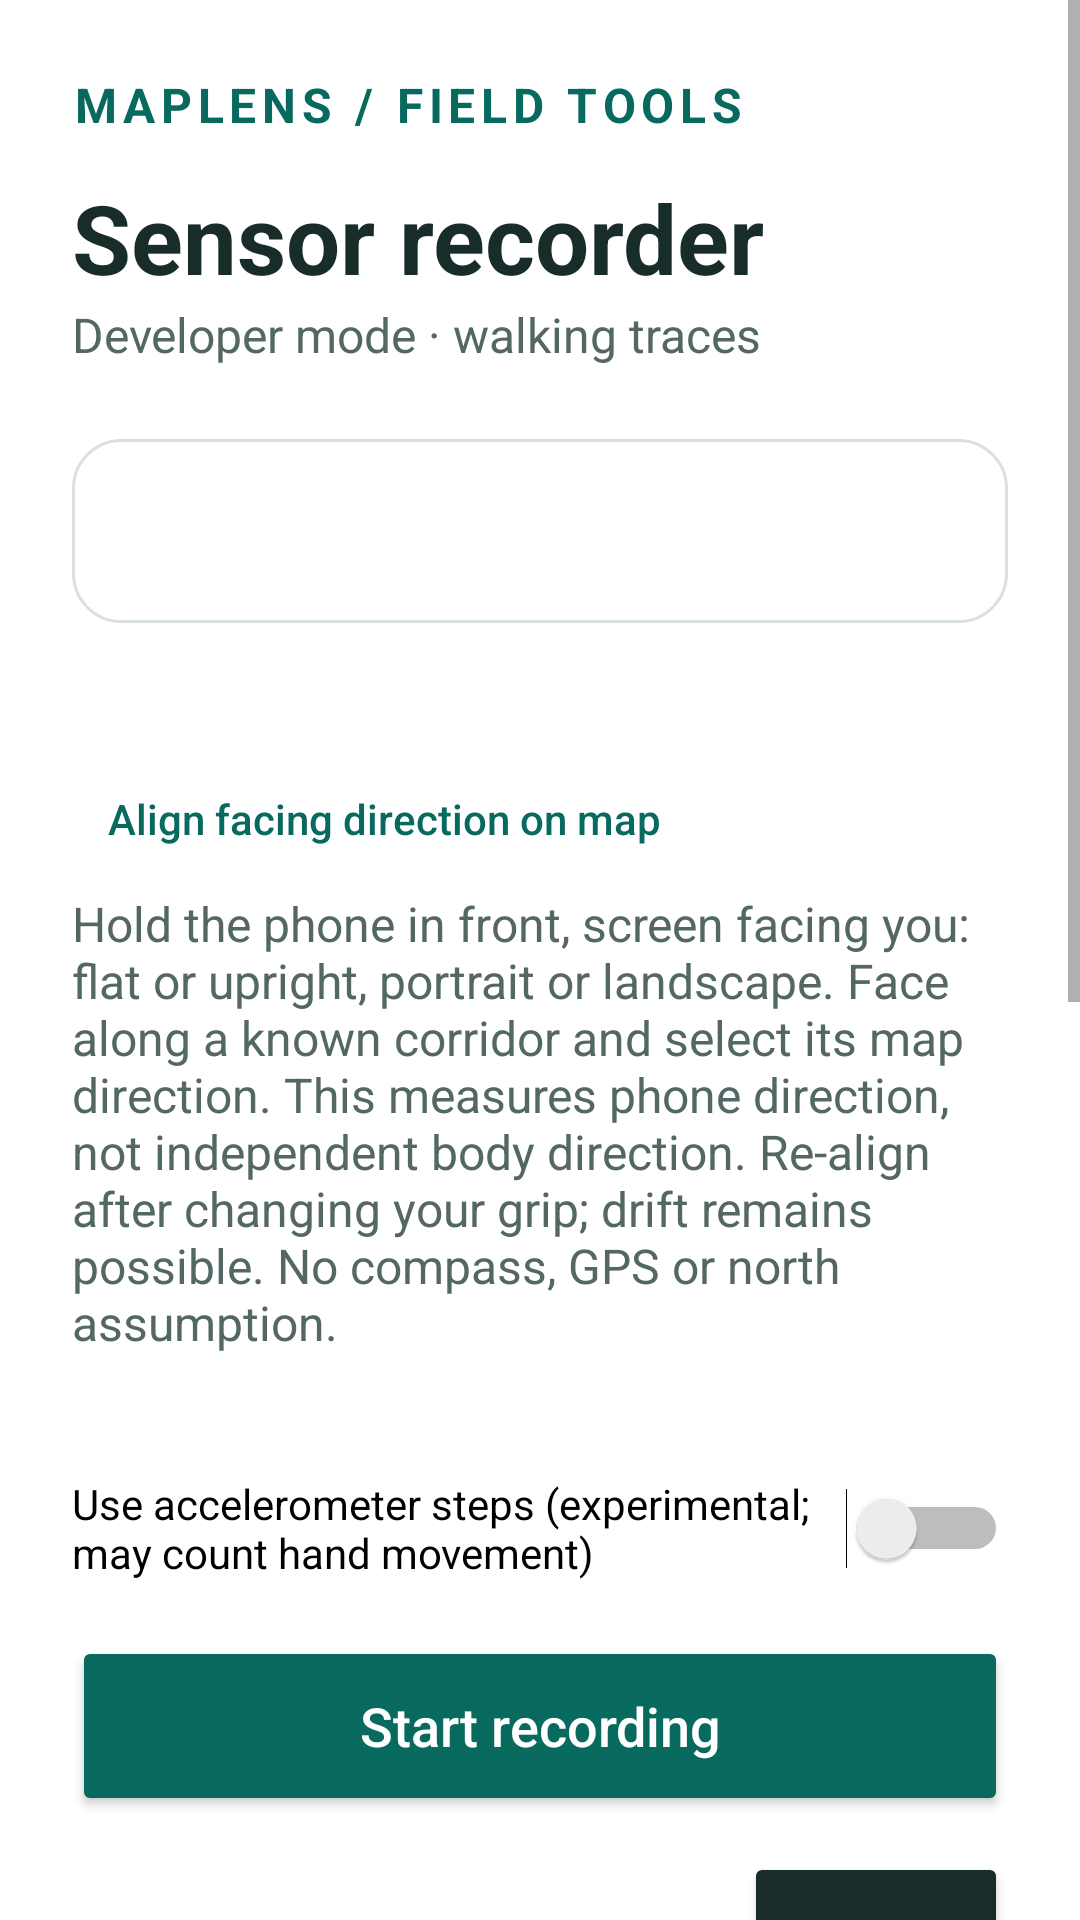

Write the Android layout XML for this screen, with the resource values it uses.
<!-- AndroidManifest.xml: fallback theme Theme.MaterialComponents.DayNight.NoActionBar -->
<!-- res/layout/recorder_activity.xml -->
<?xml version="1.0" encoding="utf-8"?>
<ScrollView xmlns:android="http://schemas.android.com/apk/res/android"
  android:id="@+id/recorder_root"
  android:layout_width="match_parent"
  android:layout_height="match_parent"
  android:fillViewport="true">
  <LinearLayout
    android:layout_width="match_parent"
    android:layout_height="wrap_content"
    android:orientation="vertical"
    android:padding="24dp">
    <TextView style="@style/RecorderBody"
      android:text="@string/recorder_brand"
      android:textColor="@color/recorder_accent"
      android:textStyle="bold"
      android:letterSpacing="0.12" />
    <TextView style="@style/RecorderBody"
      android:layout_marginTop="12dp"
      android:text="@string/recorder_title"
      android:textColor="@color/recorder_ink"
      android:textSize="32sp"
      android:textStyle="bold"
      android:accessibilityHeading="true" />
    <TextView style="@style/RecorderBody" android:text="@string/recorder_intro" />
    <TextView android:id="@+id/recorder_summary" style="@style/RecorderBody"
      android:layout_marginTop="24dp"
      android:background="@drawable/recorder_card"
      android:textColor="@color/recorder_ink"
      android:textSize="22sp"
      android:fontFamily="sans-serif-medium" />
    <TextView android:id="@+id/recorder_heading" style="@style/RecorderBody"
      android:layout_marginTop="12dp" android:textSize="22sp"
      android:textColor="@color/recorder_ink" />
    <Button android:id="@+id/recorder_align" style="@style/RecorderAction"
      android:text="@string/recorder_align" />
    <TextView style="@style/RecorderBody" android:text="@string/recorder_heading_note" />
    <TextView android:id="@+id/recorder_step_comparison" style="@style/RecorderBody"
      android:layout_marginTop="12dp" />
    <Switch android:id="@+id/recorder_peak_mode"
      android:layout_width="match_parent" android:layout_height="wrap_content"
      android:minHeight="48dp" android:text="@string/recorder_peak_mode" />
    <Button android:id="@+id/recorder_record"
      android:layout_width="match_parent"
      android:layout_height="wrap_content"
      android:minHeight="60dp"
      android:layout_marginTop="12dp"
      android:text="@string/recorder_start"
      android:textAllCaps="false"
      android:textSize="18sp"
      android:textColor="#FFFFFF"
      android:backgroundTint="@color/recorder_accent" />
    <LinearLayout android:layout_width="match_parent" android:layout_height="wrap_content"
      android:layout_marginTop="12dp" android:orientation="horizontal"
      android:gravity="center_vertical">
      <EditText android:id="@+id/recorder_room"
        android:layout_width="0dp" android:layout_height="wrap_content"
        android:layout_weight="1" android:minHeight="48dp"
        android:hint="@string/recorder_room_hint"
        android:importantForAutofill="no"
        android:inputType="textCapCharacters|textNoSuggestions"
        android:imeOptions="actionDone" android:maxLength="5"
        android:textSize="20sp" android:textColor="@color/recorder_ink" />
      <Button android:id="@+id/recorder_checkpoint"
        android:layout_width="wrap_content" android:layout_height="wrap_content"
        android:minHeight="60dp" android:layout_marginStart="12dp"
        android:text="@string/recorder_checkpoint"
        android:textAllCaps="false" android:textSize="18sp"
        android:textColor="#FFFFFF"
        android:backgroundTint="@color/recorder_mark_tint" />
    </LinearLayout>
    <TextView android:id="@+id/recorder_checkpoints" style="@style/RecorderBody"
      android:text="@string/recorder_checkpoint_note" />
    <TextView android:id="@+id/recorder_status" style="@style/RecorderBody"
      android:layout_marginTop="8dp"
      android:accessibilityLiveRegion="polite" />
    <Button android:id="@+id/recorder_permission" style="@style/RecorderAction"
      android:text="@string/recorder_permission" />
    <TextView android:id="@+id/recorder_saved" style="@style/RecorderBody"
      android:layout_marginTop="16dp"
      android:text="@string/recorder_no_trace" />
    <LinearLayout android:layout_width="match_parent" android:layout_height="wrap_content"
      android:orientation="horizontal">
      <Button android:id="@+id/recorder_export" style="@style/RecorderAction"
        android:layout_width="0dp" android:layout_weight="1" android:minWidth="0dp"
        android:text="@string/recorder_export" />
      <Button android:id="@+id/recorder_details" style="@style/RecorderAction"
        android:layout_width="0dp" android:layout_weight="1" android:minWidth="0dp"
        android:text="@string/recorder_details" />
    </LinearLayout>
    <Button android:id="@+id/recorder_delete" style="@style/RecorderAction"
      android:textColor="@color/recorder_danger"
      android:text="@string/recorder_delete" />
    <TextView style="@style/RecorderBody"
      android:layout_marginTop="16dp"
      android:text="@string/recorder_live"
      android:textColor="@color/recorder_ink"
      android:textSize="22sp"
      android:textStyle="bold"
      android:accessibilityHeading="true" />
    <TextView style="@style/RecorderBody"
      android:layout_marginTop="8dp"
      android:text="@string/recorder_rates" />
    <LinearLayout android:id="@+id/recorder_sensors"
      android:layout_width="match_parent" android:layout_height="wrap_content"
      android:orientation="vertical" />
    <TextView style="@style/RecorderBody"
      android:layout_marginTop="24dp"
      android:text="@string/recorder_privacy" />
  </LinearLayout>
</ScrollView>
<!-- resources referenced by this layout -->
<resources>
  <color name="recorder_accent">#08695F</color>
  <color name="recorder_danger">#A12E32</color>
  <color name="recorder_ink">#182C2A</color>
  <!-- drawable recorder_card (drawable) -->
  <?xml version="1.0" encoding="utf-8"?>
  <shape xmlns:android="http://schemas.android.com/apk/res/android">
    <solid android:color="#FFFFFF" />
    <corners android:radius="16dp" />
    <stroke android:width="1dp" android:color="#D9E1DD" />
    <padding android:left="16dp" android:top="16dp" android:right="16dp" android:bottom="16dp" />
  </shape>
  <string name="recorder_align">Align facing direction on map</string>
  <string name="recorder_brand">MAPLENS / FIELD TOOLS</string>
  <string name="recorder_checkpoint">Mark</string>
  <string name="recorder_checkpoint_note">While recording, type the room number of the next door, then tap Mark as you pass it.</string>
  <string name="recorder_delete">Delete local recordings</string>
  <string name="recorder_details">Export details</string>
  <string name="recorder_export">Export CSV</string>
  <string name="recorder_heading_note">Hold the phone in front, screen facing you: flat or upright, portrait or landscape. Face along a known corridor and select its map direction. This measures phone direction, not independent body direction. Re-align after changing your grip; drift remains possible. No compass, GPS or north assumption.</string>
  <string name="recorder_intro">Developer mode · walking traces</string>
  <string name="recorder_live">Live sensors</string>
  <string name="recorder_no_trace">No saved trace yet. Preview readings are not recorded.</string>
  <string name="recorder_peak_mode">Use accelerometer steps (experimental; may count hand movement)</string>
  <string name="recorder_permission">Allow step sensors</string>
  <string name="recorder_privacy">Local only. No location, camera or microphone collection. Leaving this screen stops sensors and saves your trace.</string>
  <string name="recorder_rates">Motion: GAME / ~50 Hz requested, no requested batching. Steps: event-driven / NORMAL. Readings refresh up to 10 times per second; Android detector delivery can lag. Counter updates may lag by up to 10 seconds.</string>
  <string name="recorder_room_hint">Room number, e.g. 3445</string>
  <string name="recorder_start">Start recording</string>
  <string name="recorder_title">Sensor recorder</string>
  <style name="RecorderAction" parent="android:style/Widget.Material.Button.Borderless">
      <item name="android:layout_width">wrap_content</item>
      <item name="android:layout_height">wrap_content</item>
      <item name="android:minHeight">48dp</item>
      <item name="android:textAllCaps">false</item>
      <item name="android:textColor">@color/recorder_action_text</item>
    </style>
  <style name="RecorderBody">
      <item name="android:layout_width">match_parent</item>
      <item name="android:layout_height">wrap_content</item>
      <item name="android:textSize">16sp</item>
      <item name="android:textColor">@color/recorder_muted</item>
    </style>
  <color name="recorder_muted">#536764</color>
</resources>
